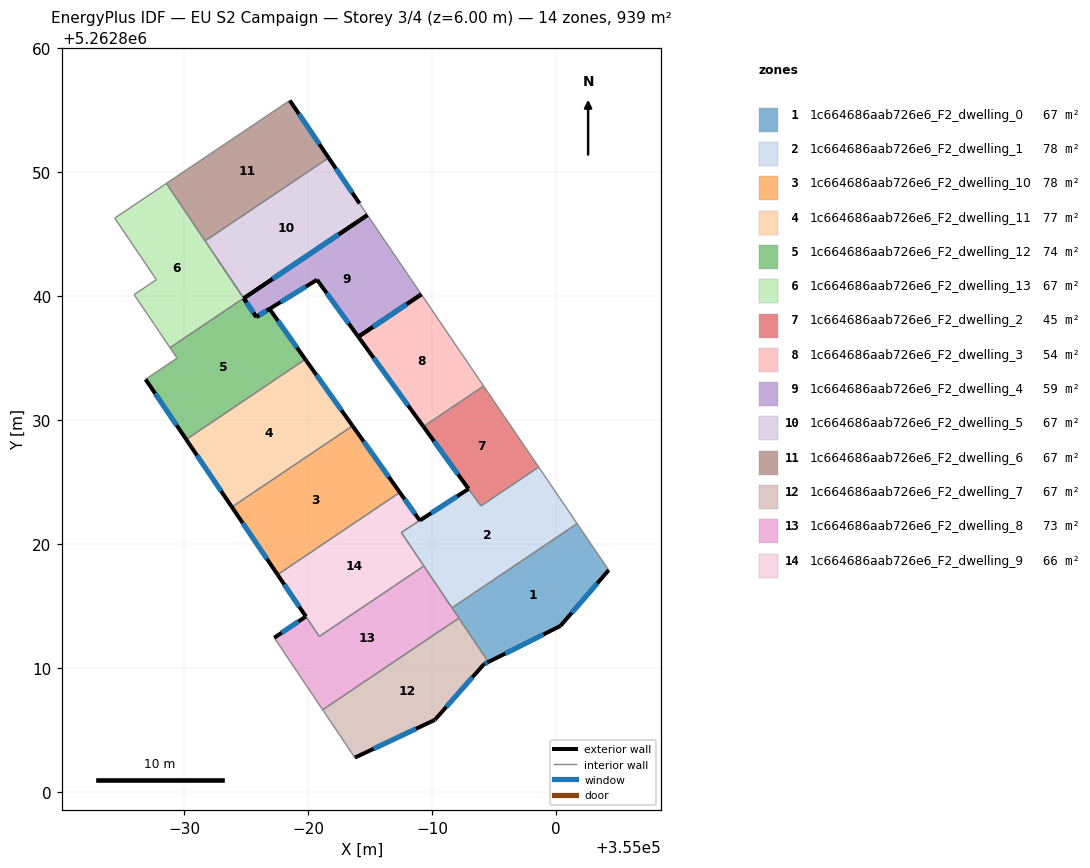
=== STOREY PLAN SPEC (per zone: floor XY polygon, exterior-wall plan segments, windows/doors) ===
zone 1: 1c664686aab726e6_F2_dwelling_0  (67.1 m²)
  floor: (355001.70, 5262821.63) (355004.25, 5262817.88) (355000.35, 5262813.37) (354994.54, 5262810.47) (354991.60, 5262814.84)
  exterior wall: (355000.35, 5262813.37) – (355004.25, 5262817.88)  [6.0 m]
    window: (355001.26, 5262814.43) – (355003.33, 5262816.82)  [5.0 m²]
  exterior wall: (354994.54, 5262810.47) – (355000.35, 5262813.37)  [6.5 m]
    window: (354995.91, 5262811.15) – (354998.98, 5262812.69)  [5.5 m²]
  interior walls: 4
zone 2: 1c664686aab726e6_F2_dwelling_1  (78.5 m²)
  floor: (354998.60, 5262826.20) (355001.70, 5262821.63) (354991.60, 5262814.84) (354987.52, 5262820.92) (354992.94, 5262824.43) (354993.94, 5262823.06)
  exterior wall: (354992.94, 5262824.43) – (354989.01, 5262821.88)  [4.7 m]
    window: (354992.02, 5262823.83) – (354989.93, 5262822.48)  [4.0 m²]
  interior walls: 7
zone 3: 1c664686aab726e6_F2_dwelling_10  (77.8 m²)
  floor: (354983.58, 5262829.52) (354987.40, 5262824.15) (354977.54, 5262817.51) (354973.85, 5262822.97)
  exterior wall: (354973.85, 5262822.97) – (354977.54, 5262817.51)  [6.6 m]
    window: (354974.72, 5262821.69) – (354976.67, 5262818.80)  [5.6 m²]
  exterior wall: (354987.40, 5262824.15) – (354983.58, 5262829.52)  [6.6 m]
    window: (354986.50, 5262825.41) – (354984.48, 5262828.26)  [5.6 m²]
  interior walls: 2
zone 4: 1c664686aab726e6_F2_dwelling_11  (76.6 m²)
  floor: (354979.77, 5262834.88) (354983.58, 5262829.53) (354973.85, 5262822.97) (354970.17, 5262828.42)
  exterior wall: (354983.58, 5262829.53) – (354979.77, 5262834.88)  [6.6 m]
    window: (354982.69, 5262830.78) – (354980.67, 5262833.63)  [5.5 m²]
  exterior wall: (354970.17, 5262828.42) – (354973.85, 5262822.97)  [6.6 m]
    window: (354971.03, 5262827.14) – (354972.98, 5262824.25)  [5.5 m²]
  interior walls: 2
zone 5: 1c664686aab726e6_F2_dwelling_12  (73.7 m²)
  floor: (354976.88, 5262838.95) (354979.77, 5262834.88) (354970.17, 5262828.42) (354966.89, 5262833.27) (354969.42, 5262834.98) (354968.85, 5262835.82) (354974.80, 5262839.82) (354975.82, 5262838.30)
  exterior wall: (354966.89, 5262833.27) – (354970.17, 5262828.42)  [5.9 m]
    window: (354967.66, 5262832.13) – (354969.40, 5262829.56)  [4.9 m²]
  exterior wall: (354976.88, 5262838.95) – (354975.82, 5262838.30)  [1.2 m]
    window: (354976.63, 5262838.80) – (354976.07, 5262838.45)  [1.1 m²]
  exterior wall: (354979.77, 5262834.88) – (354976.88, 5262838.95)  [5.0 m]
    window: (354979.10, 5262835.84) – (354977.56, 5262838.00)  [4.2 m²]
  exterior wall: (354975.82, 5262838.30) – (354974.81, 5262839.81)  [1.8 m]
    window: (354975.58, 5262838.66) – (354975.04, 5262839.45)  [1.5 m²]
  interior walls: 5
zone 6: 1c664686aab726e6_F2_dwelling_13  (67.1 m²)
  floor: (354968.57, 5262849.08) (354974.80, 5262839.82) (354968.85, 5262835.82) (354967.54, 5262837.77) (354965.96, 5262840.10) (354967.76, 5262841.32) (354964.40, 5262846.28)
  interior walls: 9
zone 7: 1c664686aab726e6_F2_dwelling_2  (45.3 m²)
  floor: (354994.16, 5262832.73) (354998.60, 5262826.20) (354993.94, 5262823.06) (354989.30, 5262829.46)
  exterior wall: (354989.30, 5262829.46) – (354992.94, 5262824.43)  [6.2 m]
    window: (354990.16, 5262828.28) – (354992.09, 5262825.61)  [5.2 m²]
  interior walls: 4
zone 8: 1c664686aab726e6_F2_dwelling_3  (53.6 m²)
  floor: (354989.13, 5262840.13) (354994.16, 5262832.73) (354989.30, 5262829.46) (354984.05, 5262836.71)
  exterior wall: (354989.13, 5262840.13) – (354984.05, 5262836.71)  [6.1 m]
    window: (354987.94, 5262839.32) – (354985.24, 5262837.51)  [5.2 m²]
  exterior wall: (354984.05, 5262836.71) – (354989.30, 5262829.46)  [9.0 m]
    window: (354985.28, 5262835.01) – (354988.07, 5262831.16)  [7.6 m²]
  interior walls: 2
zone 9: 1c664686aab726e6_F2_dwelling_4  (59.3 m²)
  floor: (354984.78, 5262846.52) (354989.13, 5262840.13) (354984.05, 5262836.71) (354980.72, 5262841.30) (354976.88, 5262838.95) (354975.82, 5262838.31) (354972.63, 5262843.04) (354974.81, 5262839.81)
  exterior wall: (354976.89, 5262838.96) – (354980.72, 5262841.30)  [4.5 m]
    window: (354977.79, 5262839.51) – (354979.82, 5262840.75)  [3.8 m²]
  exterior wall: (354980.72, 5262841.30) – (354984.05, 5262836.71)  [5.7 m]
    window: (354981.50, 5262840.23) – (354983.27, 5262837.79)  [4.8 m²]
  exterior wall: (354984.05, 5262836.71) – (354989.13, 5262840.13)  [6.1 m]
    window: (354985.24, 5262837.51) – (354987.94, 5262839.32)  [5.2 m²]
  exterior wall: (354984.78, 5262846.52) – (354974.81, 5262839.81)  [12.0 m]
    window: (354982.44, 5262844.95) – (354977.15, 5262841.39)  [10.1 m²]
  exterior wall: (354975.82, 5262838.31) – (354976.88, 5262838.95)  [1.2 m]
    window: (354976.07, 5262838.46) – (354976.63, 5262838.80)  [1.1 m²]
  exterior wall: (354974.81, 5262839.81) – (354975.82, 5262838.31)  [1.8 m]
    window: (354975.04, 5262839.46) – (354975.58, 5262838.66)  [1.5 m²]
  interior walls: 4
zone 10: 1c664686aab726e6_F2_dwelling_5  (67.1 m²)
  floor: (354981.65, 5262851.14) (354984.15, 5262847.46) (354984.78, 5262846.52) (354974.81, 5262839.81) (354971.69, 5262844.44)
  exterior wall: (354984.15, 5262847.46) – (354981.65, 5262851.14)  [4.5 m]
    window: (354983.56, 5262848.32) – (354982.24, 5262850.28)  [3.8 m²]
  exterior wall: (354974.81, 5262839.81) – (354984.78, 5262846.52)  [12.0 m]
    window: (354977.15, 5262841.39) – (354982.44, 5262844.95)  [10.1 m²]
  interior walls: 4
zone 11: 1c664686aab726e6_F2_dwelling_6  (67.1 m²)
  floor: (354978.52, 5262855.77) (354981.65, 5262851.14) (354971.69, 5262844.44) (354968.57, 5262849.08)
  exterior wall: (354981.65, 5262851.14) – (354978.52, 5262855.77)  [5.6 m]
    window: (354980.92, 5262852.23) – (354979.26, 5262854.68)  [4.7 m²]
  interior walls: 3
zone 12: 1c664686aab726e6_F2_dwelling_7  (67.1 m²)
  floor: (354992.16, 5262814.01) (354994.54, 5262810.47) (354994.18, 5262810.29) (354990.22, 5262805.80) (354983.77, 5262802.75) (354981.17, 5262806.61)
  exterior wall: (354983.77, 5262802.75) – (354990.22, 5262805.80)  [7.1 m]
    window: (354985.29, 5262803.47) – (354988.71, 5262805.08)  [6.0 m²]
  exterior wall: (354994.18, 5262810.29) – (354994.54, 5262810.47)  [0.4 m]
    window: (354994.27, 5262810.33) – (354994.46, 5262810.43)  [0.3 m²]
  exterior wall: (354990.22, 5262805.80) – (354994.18, 5262810.29)  [6.0 m]
    window: (354991.15, 5262806.85) – (354993.25, 5262809.24)  [5.1 m²]
  interior walls: 3
zone 13: 1c664686aab726e6_F2_dwelling_8  (73.0 m²)
  floor: (354989.34, 5262818.21) (354992.16, 5262814.01) (354981.17, 5262806.61) (354977.27, 5262812.42) (354979.82, 5262814.14) (354980.90, 5262812.54)
  exterior wall: (354979.82, 5262814.14) – (354977.27, 5262812.42)  [3.1 m]
    window: (354979.22, 5262813.74) – (354977.87, 5262812.83)  [2.6 m²]
  interior walls: 6
zone 14: 1c664686aab726e6_F2_dwelling_9  (65.9 m²)
  floor: (354987.40, 5262824.15) (354989.01, 5262821.88) (354987.52, 5262820.92) (354989.34, 5262818.21) (354980.90, 5262812.54) (354977.54, 5262817.51)
  exterior wall: (354989.01, 5262821.88) – (354987.40, 5262824.15)  [2.8 m]
    window: (354988.63, 5262822.42) – (354987.78, 5262823.62)  [2.3 m²]
  exterior wall: (354977.54, 5262817.51) – (354979.82, 5262814.14)  [4.1 m]
    window: (354978.07, 5262816.72) – (354979.28, 5262814.93)  [3.4 m²]
  interior walls: 5

=== DERIVED (storey summary) ===
Building: EU S2 Campaign
Storey: 3 of 4  (floor level z = 6.00 m)
Storey gross floor area: 939.2 m²
Zones on this storey: 14
  - 1c664686aab726e6_F2_dwelling_0: floor 67.1 m²; exterior wall 12.5 m (37.4 m²); 2 window(s) 10.5 m²; WWR 28.1%
  - 1c664686aab726e6_F2_dwelling_1: floor 78.5 m²; exterior wall 4.7 m (14.1 m²); 1 window(s) 4.0 m²; WWR 28.1%
  - 1c664686aab726e6_F2_dwelling_10: floor 77.8 m²; exterior wall 13.2 m (39.5 m²); 2 window(s) 11.1 m²; WWR 28.1%
  - 1c664686aab726e6_F2_dwelling_11: floor 76.6 m²; exterior wall 13.2 m (39.5 m²); 2 window(s) 11.1 m²; WWR 28.1%
  - 1c664686aab726e6_F2_dwelling_12: floor 73.7 m²; exterior wall 13.9 m (41.7 m²); 4 window(s) 11.7 m²; WWR 28.1%
  - 1c664686aab726e6_F2_dwelling_13: floor 67.1 m²
  - 1c664686aab726e6_F2_dwelling_2: floor 45.3 m²; exterior wall 6.2 m (18.6 m²); 1 window(s) 5.2 m²; WWR 28.1%
  - 1c664686aab726e6_F2_dwelling_3: floor 53.6 m²; exterior wall 15.1 m (45.2 m²); 2 window(s) 12.7 m²; WWR 28.1%
  - 1c664686aab726e6_F2_dwelling_4: floor 59.3 m²; exterior wall 31.4 m (94.1 m²); 6 window(s) 26.5 m²; WWR 28.1%
  - 1c664686aab726e6_F2_dwelling_5: floor 67.1 m²; exterior wall 16.5 m (49.4 m²); 2 window(s) 13.9 m²; WWR 28.1%
  - 1c664686aab726e6_F2_dwelling_6: floor 67.1 m²; exterior wall 5.6 m (16.8 m²); 1 window(s) 4.7 m²; WWR 28.1%
  - 1c664686aab726e6_F2_dwelling_7: floor 67.1 m²; exterior wall 13.5 m (40.6 m²); 3 window(s) 11.4 m²; WWR 28.1%
  - 1c664686aab726e6_F2_dwelling_8: floor 73.0 m²; exterior wall 3.1 m (9.2 m²); 1 window(s) 2.6 m²; WWR 28.1%
  - 1c664686aab726e6_F2_dwelling_9: floor 65.9 m²; exterior wall 6.9 m (20.6 m²); 2 window(s) 5.8 m²; WWR 28.1%
Zone adjacency (shared interzone walls):
  - 1c664686aab726e6_F2_dwelling_0 ↔ 1c664686aab726e6_F2_dwelling_1
  - 1c664686aab726e6_F2_dwelling_0 ↔ 1c664686aab726e6_F2_dwelling_7
  - 1c664686aab726e6_F2_dwelling_0 ↔ 1c664686aab726e6_F2_dwelling_8
  - 1c664686aab726e6_F2_dwelling_1 ↔ 1c664686aab726e6_F2_dwelling_2
  - 1c664686aab726e6_F2_dwelling_1 ↔ 1c664686aab726e6_F2_dwelling_8
  - 1c664686aab726e6_F2_dwelling_1 ↔ 1c664686aab726e6_F2_dwelling_9
  - 1c664686aab726e6_F2_dwelling_10 ↔ 1c664686aab726e6_F2_dwelling_11
  - 1c664686aab726e6_F2_dwelling_10 ↔ 1c664686aab726e6_F2_dwelling_9
  - 1c664686aab726e6_F2_dwelling_11 ↔ 1c664686aab726e6_F2_dwelling_12
  - 1c664686aab726e6_F2_dwelling_12 ↔ 1c664686aab726e6_F2_dwelling_13
  - 1c664686aab726e6_F2_dwelling_12 ↔ 1c664686aab726e6_F2_dwelling_4
  - 1c664686aab726e6_F2_dwelling_13 ↔ 1c664686aab726e6_F2_dwelling_4
  - 1c664686aab726e6_F2_dwelling_13 ↔ 1c664686aab726e6_F2_dwelling_5
  - 1c664686aab726e6_F2_dwelling_13 ↔ 1c664686aab726e6_F2_dwelling_6
  - 1c664686aab726e6_F2_dwelling_2 ↔ 1c664686aab726e6_F2_dwelling_3
  - 1c664686aab726e6_F2_dwelling_4 ↔ 1c664686aab726e6_F2_dwelling_5
  - 1c664686aab726e6_F2_dwelling_5 ↔ 1c664686aab726e6_F2_dwelling_6
  - 1c664686aab726e6_F2_dwelling_7 ↔ 1c664686aab726e6_F2_dwelling_8
  - 1c664686aab726e6_F2_dwelling_8 ↔ 1c664686aab726e6_F2_dwelling_9